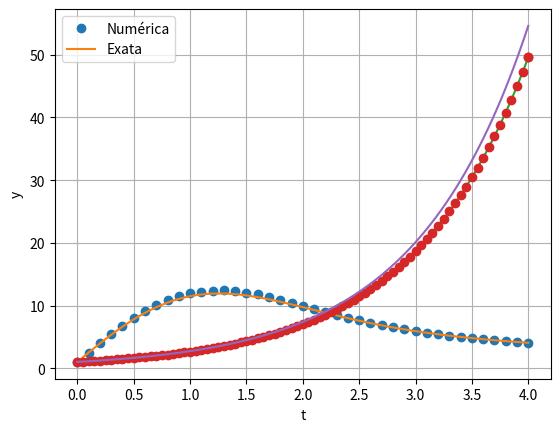

This chart was generated by the following Python code:
def euler(F, t_0, Y_0, T, h):
    """
    Fornece uma solução numérica de um problema de valor inicial de
    1a ordem da forma Y' = F(t, Y), Y(t_0) = Y_0 usando o método de Euler.
    Entradas:
        * A função escalar ou vetorial F(t, Y) que define a EDO.
        * O instante inicial t_0.
        * Um vetor ou escalar Y_0 tal que Y(t_0) = Y_0 é a condição inicial.
        * O instante T final.
        * O tamanho do passo h.
    Saídas:
        * Um array ts = [t_0, t_1, ..., t_N = T] onde t_i = t_0 + ih
          para i = 0, 1, ..., N - 1 e T - t_{N - 1} <= h.
        * Um array correspondente Ys = [Y_0, Y_1, ..., Y_N] contendo
          as aproximações para a solução analítica em t_i.
    """
    import numpy as np
    
    
    ts = [t_0]
    Ys = [Y_0]
    t = t_0
    Y = Y_0
    while t < T:
        h = min(h, T - t)
        Y = Y + h * F(t, Y)
        t += h
        Ys.append(Y)
        ts.append(t)
    
    return np.array(ts), np.array(Ys)

def imprime_solucao(ts, Ys, freq):
    """
    Dados dois arrays ts e Ys, imprime um a cada 'freq'
    de seus valores por linha, na forma de uma tabela. 
    Também imprime obrigatoriamente os últimos valores.
    Se freq == 0, imprime apenas os últimos valores.
    """
    def imprime_cabecalho(r):
        """
        Imprime o cabeçalho da tabela.
        """
        print("\n        t            ", end="")
        for j in range(r):
            print(f"y[{j}]         ", end="")
        print()
        for j in range(r + 1):
            print("---------------", end="")
        print()
        
        
    def imprime_linha(t, Y, r):
        """
        Imprime uma das linhas da tabela.
        """
        print("{:13.4f}".format(t), end="")
        if r > 1:
            for j in range(r):
                print("{:13.4f}".format(Y[j]), end="")
            print()
        else:
            print("{:13.4f}".format(Y))
    
    
    N = len(Ys) - 1        # Número N de passos.
    try:
        r = len(Ys[0])     # Dimensão de cada entrada de Ys.
    except TypeError:
        r = 1
    if freq == 0:          # Se freq == 0, imprime apenas os últimos valores.
        freq = N
    imprime_cabecalho(r)
    for i in range(0, N + 1, freq):
        imprime_linha(ts[i], Ys[i], r)
    if i != N:
        imprime_linha(ts[N], Ys[N], r)

def plota_poligonal(ts, ys):
    """
    Dados arrays ou listas numéricos ts e ys de mesmo comprimento,
    plota a curva poligonal de vértices (ts[i], ys[i]).
    """
    import matplotlib.pyplot as plt
    
    plt.plot(ts, ys, '-')
    plt.grid(True)
    plt.xlabel('t')
    plt.ylabel('y')
    plt.show()
    
    return None

def compara_solucoes(metodo, f, t_0, y_0, T, h):
    """ Representa graficamente a solução numérica de um problema
    de valor inicial y' = f(t, y), y(t_0) = y_0 obtida por um
    método fornecido pelo usuário como entrada, e também
    aquela obtida pela rotina `odeint` da biblioteca SciPy.
    Entradas:
        * Um procedimento 'metodo' que resolve numericamente
          PVIs deste tipo,implementado pelo usuário.
        * A função escalar f(t, y) que define a EDO.
        * O instante inicial t_0.
        * O escalar y_0 tal que y(t_0) = y_0 é a condição inicial.
        * O instante T final.
        * O tamanho do passo h.
    """
    import matplotlib.pyplot as plt
    import numpy as np
    from scipy.integrate import odeint
    
    
    ts, ys = metodo(f, t_0, y_0, T, h)
    ts_exata = np.linspace(t_0, T, num=201)
    ys_exata = odeint(f, y_0, ts_exata, tfirst=True)
    
    plt.plot(ts, ys, 'o')
    plt.plot(ts_exata, ys_exata, '-')
    plt.grid(True)
    plt.xlabel('t')
    plt.ylabel('y')
    plt.legend(("Numérica", "Exata"), loc=0)
    plt.show()
    
    return None

import numpy as np

t_0 = 0
y_0 = 1
h = 0.1
T = 4
def f(t, y):
    return 15 - t * y

ts, ys = euler(f, t_0, y_0, T, h)
compara_solucoes(euler, f, t_0, y_0, T, h)

def f(t, y):
    return y

t_0 = 0
y_0 = 1
h = 0.05
T = 4

ts, ys = euler(f, t_0, y_0, T, h)
imprime_solucao(ts, ys, 1)

plota_poligonal(ts, ys)
compara_solucoes(euler, f, t_0, y_0, T, h)

import numpy as np
t_0 = 0
Y_0 = np.array([500, 0])
h = 0.1
t_max = 12.5
g = 9.80665
c = 0.2028
m = 80

def F(t, Y):
    return np.array([Y[1], -g + (c * Y[1]**2) / m])

ts, Ys = euler(F, t_0, Y_0, t_max, h)
imprime_solucao(ts, Ys, 5)